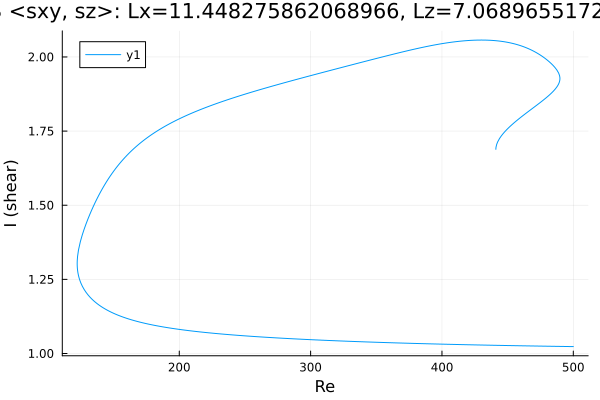

The data file committed next to this chart (first rows):
Re, shear
500.0, 1.023
499.1, 1.023
497.7, 1.023
496.3, 1.023
494.9, 1.024
493.5, 1.024
492.1, 1.024
490.7, 1.024
489.2, 1.024
487.8, 1.024
486.4, 1.024
485, 1.024
483.6, 1.024
482.2, 1.024
480.8, 1.024
479.3, 1.025
477.9, 1.025
476.5, 1.025
475.1, 1.025
473.7, 1.025
472.3, 1.025
470.9, 1.025
469.4, 1.025
468, 1.025
466.6, 1.025
465.2, 1.026
463.8, 1.026
462.8, 1.026
461.4, 1.026
460, 1.026
458.6, 1.026
457.2, 1.026
455.7, 1.026
454.3, 1.026
452.9, 1.027
451.5, 1.027
450.1, 1.027
448.7, 1.027
447.3, 1.027
445.8, 1.027
444.4, 1.027
443, 1.027
441.6, 1.027
440.2, 1.028
438.8, 1.028
437.4, 1.028
435.9, 1.028
434.5, 1.028
433.1, 1.028
431.7, 1.028
430.3, 1.028
428.9, 1.029
427.5, 1.029
426, 1.029
424.6, 1.029
423.2, 1.029
421.8, 1.029
420.4, 1.029
419, 1.03
417.6, 1.03
... 626 more rows
